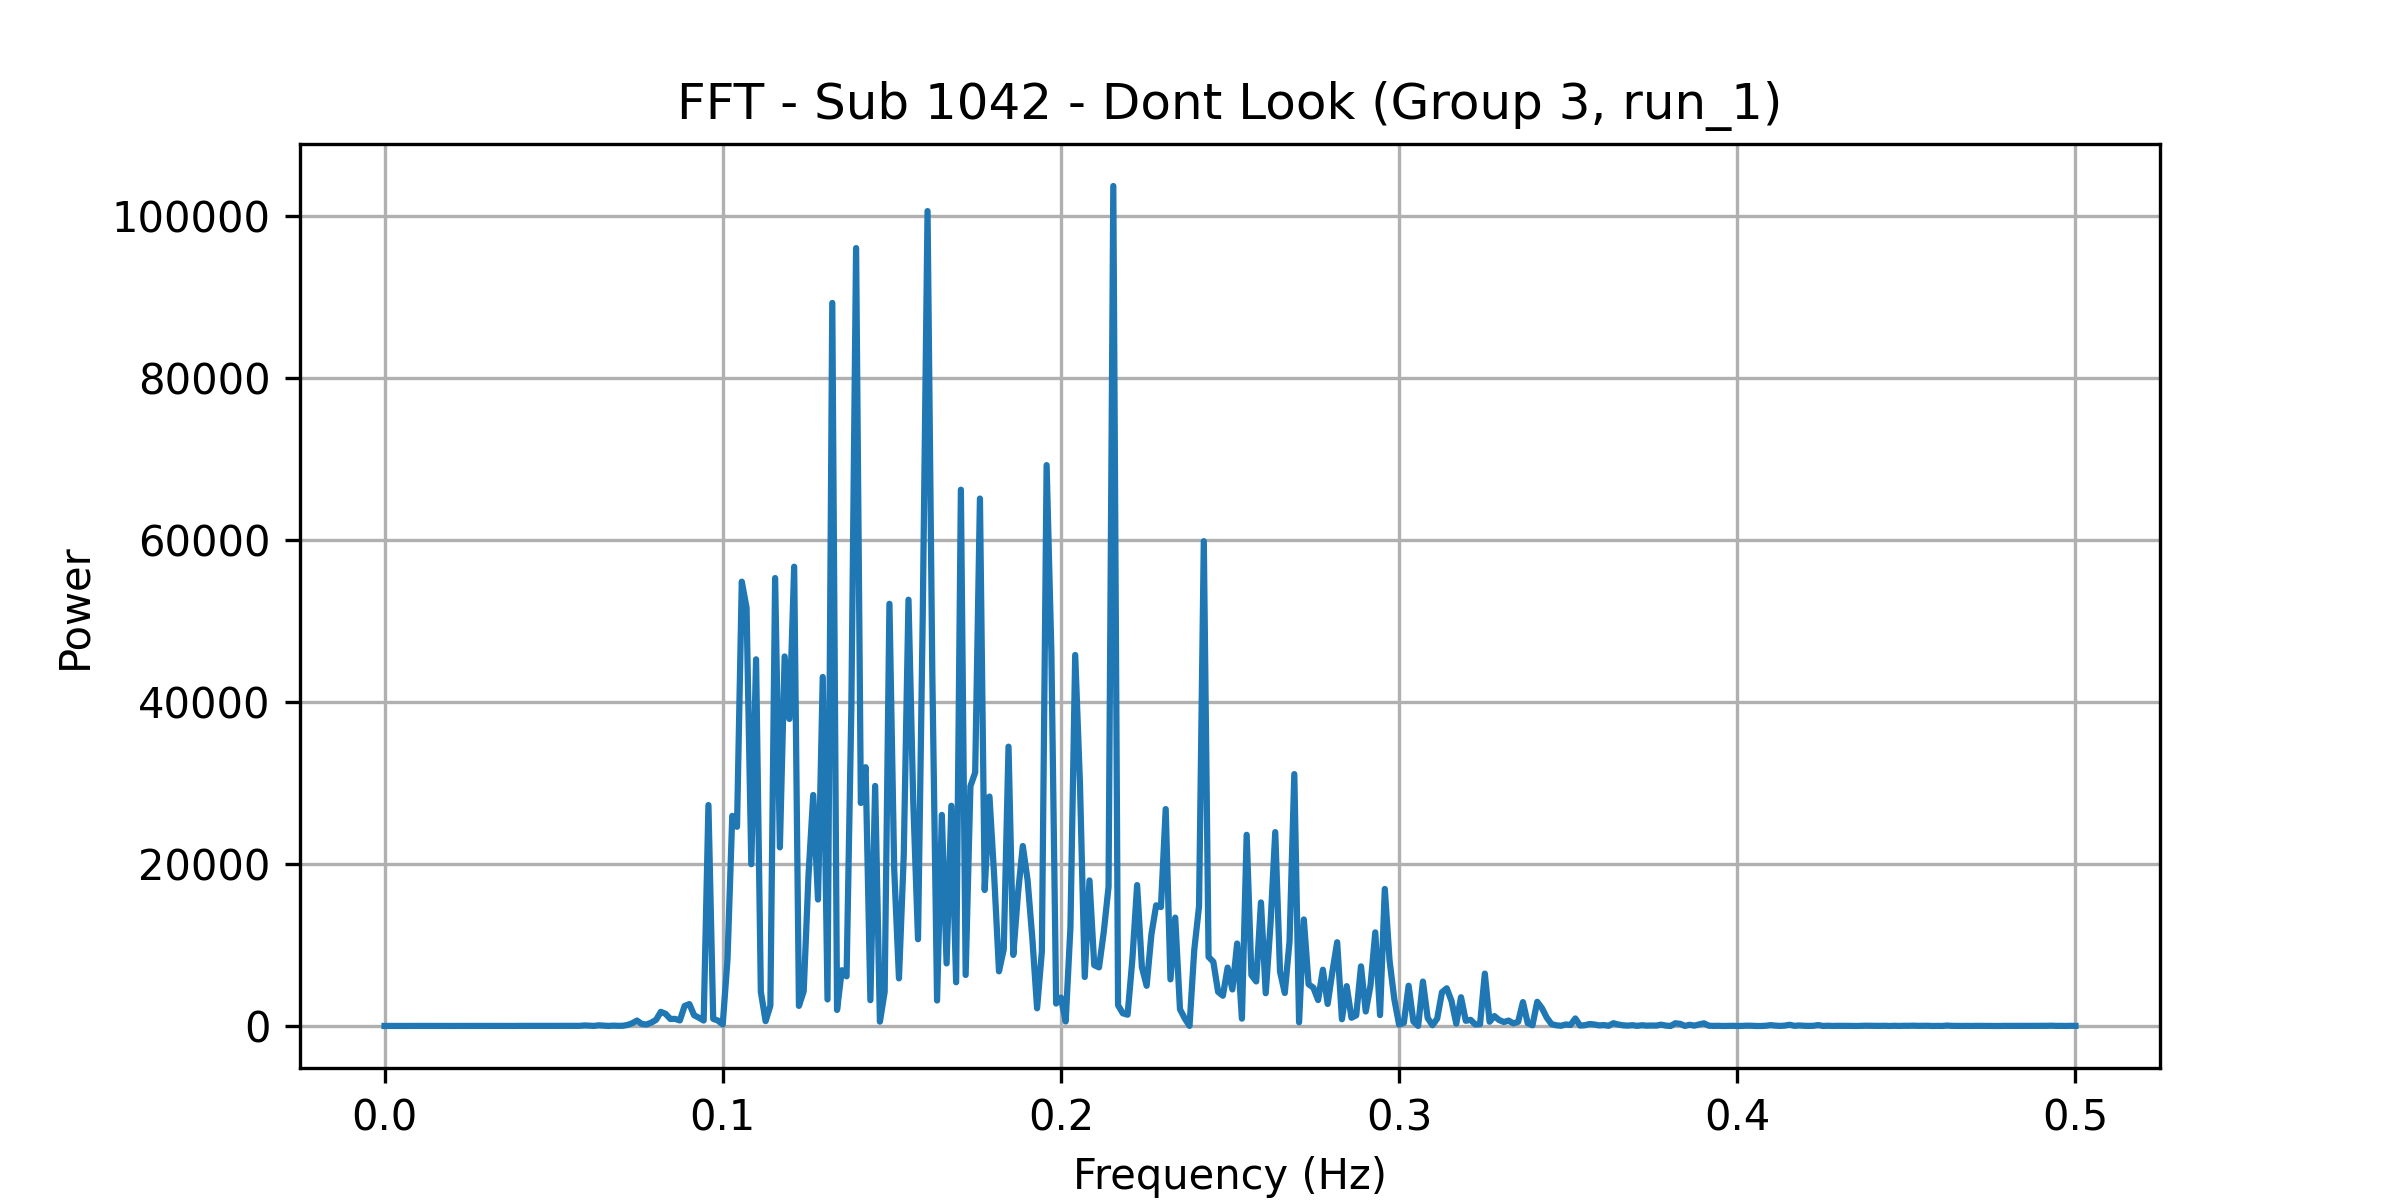

The table this chart was drawn from, first rows:
frequency, power
0.0, 6.755
0.001408, 10.93
0.002817, 6.031
0.004225, 6.88
0.005634, 9.507
0.007042, 7.06
0.008451, 9.839
0.009859, 10.16
0.01127, 7.398
0.01268, 11.17
0.01408, 7.981
0.01549, 13.47
0.0169, 6.625
0.01831, 9.042
0.01972, 7.583
0.02113, 9.28
0.02254, 6.682
0.02394, 9.912
0.02535, 8.52
0.02676, 11.94
0.02817, 13.11
0.02958, 13.42
0.03099, 7.731
0.03239, 12.33
0.0338, 13.39
0.03521, 9.753
0.03662, 9.853
0.03803, 7.522
0.03944, 16.4
0.04085, 10.88
0.04225, 16.54
0.04366, 16.57
0.04507, 14.31
0.04648, 17.76
0.04789, 19.14
0.0493, 13.91
0.0507, 17.82
0.05211, 14.24
0.05352, 22
0.05493, 28.81
0.05634, 9.643
0.05775, 19.2
0.05915, 64.06
0.06056, 32.88
0.06197, 14.38
0.06338, 83.38
0.06479, 42.26
0.0662, 8.658
0.06761, 45.04
0.06901, 21.46
0.07042, 28.11
0.07183, 129.2
0.07324, 338.3
0.07465, 668.5
0.07606, 249
0.07746, 184.4
0.07887, 415.8
0.08028, 753.9
0.08169, 1747
0.0831, 1505
... 296 more rows
